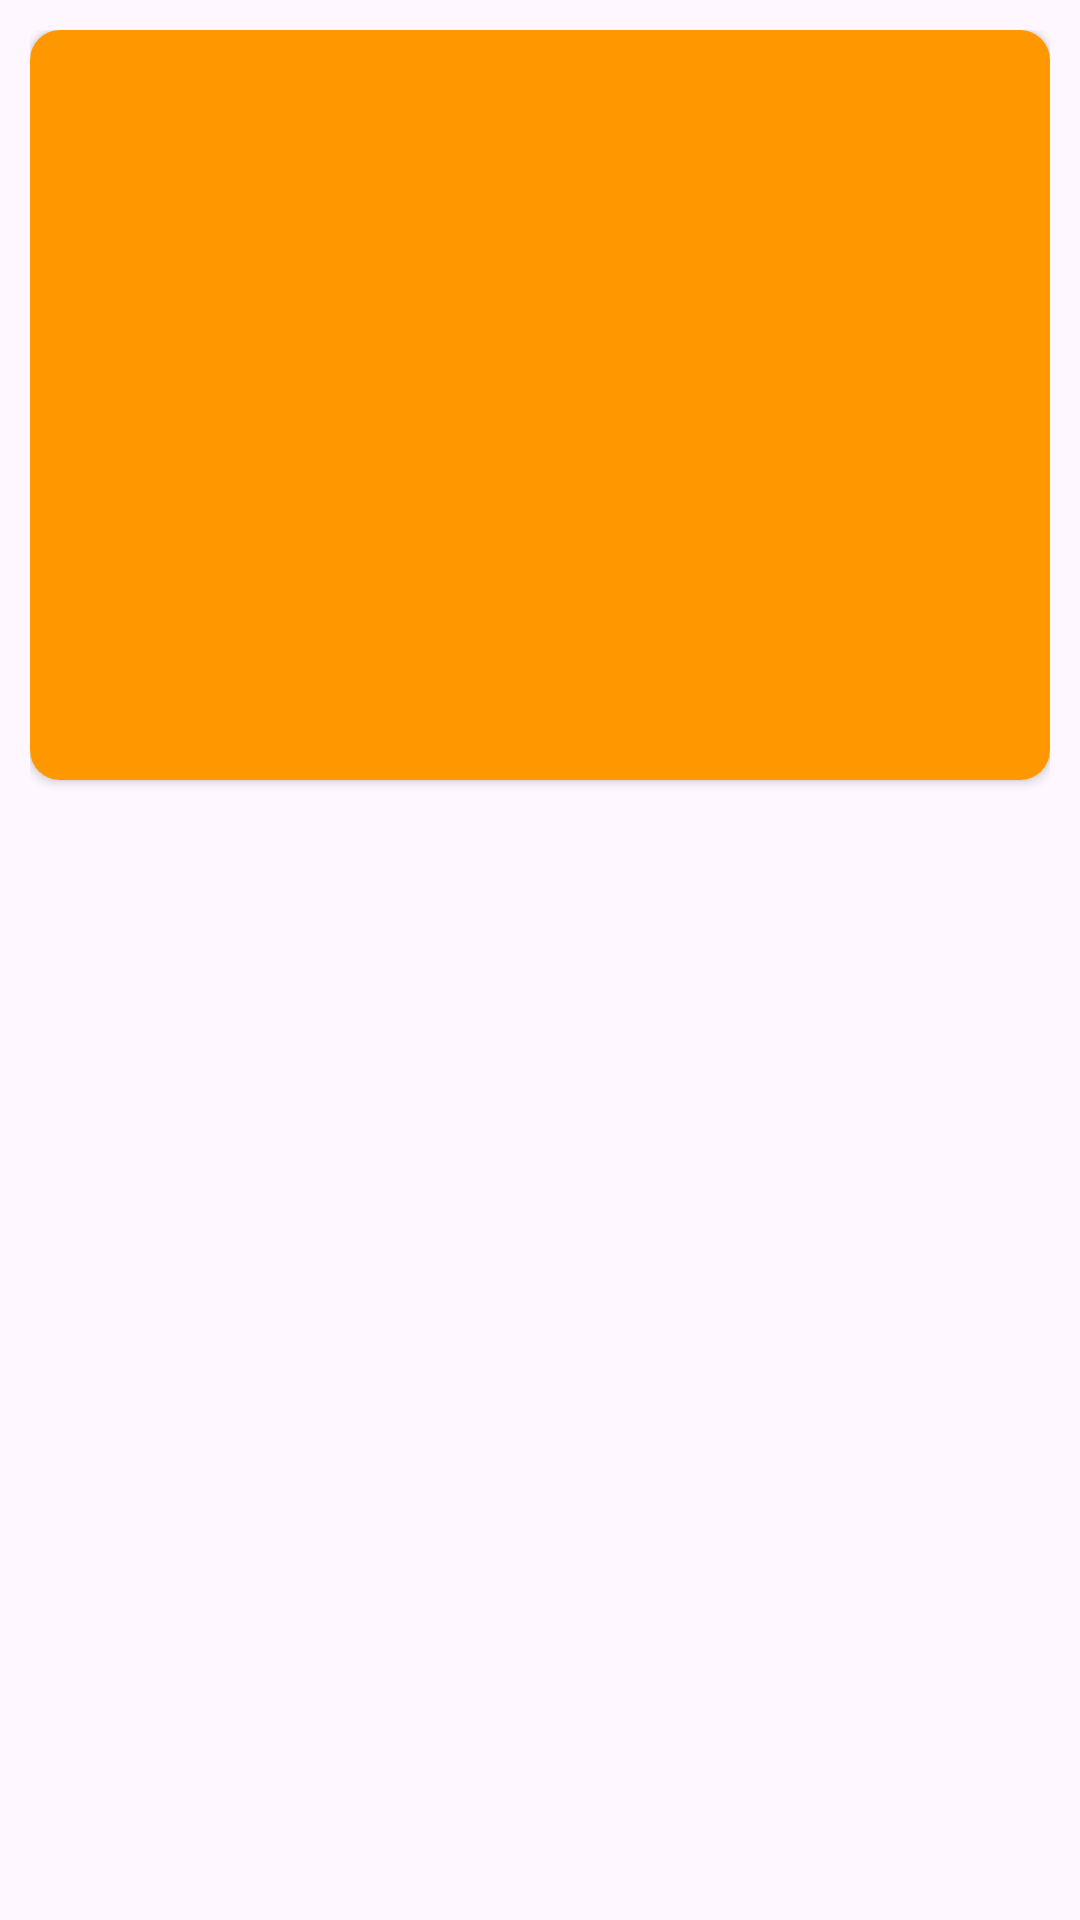

Android layout source for this screen:
<!-- AndroidManifest.xml: application theme Theme.DuvarKağıtları -->
<!-- res/layout/custom_layout.xml -->
<?xml version="1.0" encoding="utf-8"?>
<LinearLayout xmlns:android="http://schemas.android.com/apk/res/android"
    android:layout_width="match_parent"
    android:layout_height="wrap_content"
    xmlns:app="http://schemas.android.com/apk/res-auto"
    android:orientation="vertical"
    android:padding="10dp">

    <androidx.cardview.widget.CardView
        android:layout_width="match_parent"
        android:layout_height="250dp"
        app:cardCornerRadius="10dp">

        <androidx.constraintlayout.widget.ConstraintLayout
            android:layout_width="match_parent"
            android:layout_height="match_parent"
            android:background="@color/accentColor">

            <ImageView
                android:id="@+id/imageView"
                android:layout_width="match_parent"
                android:layout_height="match_parent"
                android:background="@drawable/yuklenme"
                android:scaleType="centerCrop"
                app:layout_constraintBottom_toBottomOf="parent"
                app:layout_constraintEnd_toEndOf="parent"
                app:layout_constraintStart_toStartOf="parent"
                app:layout_constraintTop_toTopOf="parent" />

        </androidx.constraintlayout.widget.ConstraintLayout>

    </androidx.cardview.widget.CardView>

</LinearLayout>
<!-- resources referenced by this layout -->
<resources>
  <color name="accentColor">#FF9800</color>
  <style name="Theme.DuvarKağıtları" parent="Base.Theme.DuvarKağıtları" />
  <style name="Base.Theme.DuvarKağıtları" parent="Theme.Material3.DayNight.NoActionBar">
          
          
          <item name="android:statusBarColor">@color/statusColor</item>
      </style>
  <color name="statusColor">#303F9F</color>
</resources>
